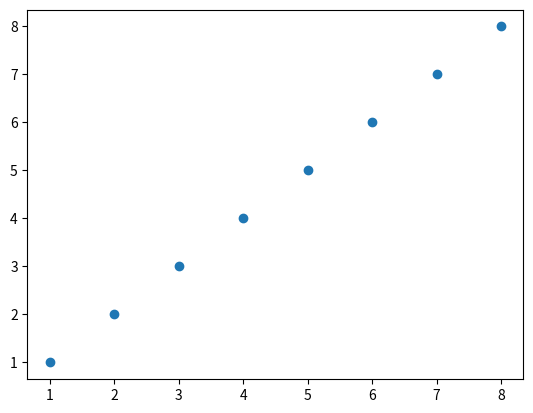
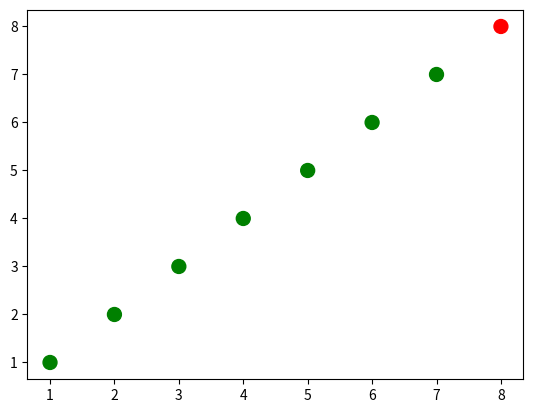
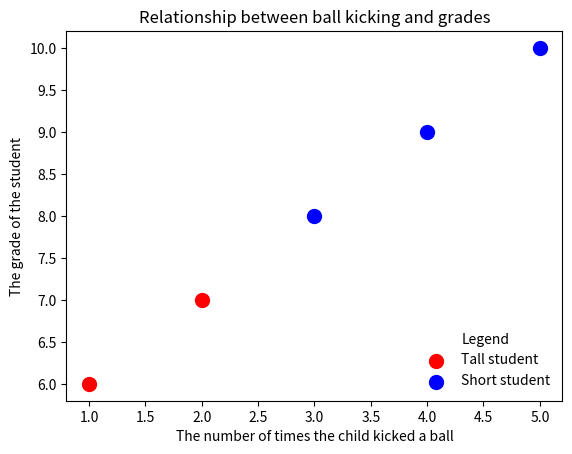

Write the Python code that produced these figures, in order.
#Cosas para recordar:
#a) pyplot va a recuperar la figura actual con la funcion gcf y luego obtiene los ejes actuales con la funcion gca.
#b) pyplot solo imita el API del objeto axis. Tu puedes llamar la funcion plot contra el modulo pyplot.
#c) la declaracion de funciones en matplotlib termina con un conjunto de argumentos.

## Scatter plot (grafico de puntos).
# Grafico en 2 dimensiones

import matplotlib.pyplot as plt
import numpy as np

x = np.array([1,2,3,4,5,6,7,8])
y = x
plt.figure()
plt.scatter(x,y)
plt.savefig('scatter_plot.pdf')

## Creemos una lista con puntos de color verte y hagamos que el último punto sea de color rojo.
x = np.array([1,2,3,4,5,6,7,8])
y = x
colors = ['green']*(len(x)-1)
colors.append('red')
plt.figure()
#   funcion x, y , tamaño puntos, colores
plt.scatter(x,y, s=100, c=colors)
plt.savefig('scatter_plot2.pdf')

## metodo zip: toma un numero de iterables y crea una tupla como salida, pareando elementos basados en el index.
#              por lo tanto si tenemos 2 listas de numeros, zip tomara el primero de cada lista y creará una tupla, luego el segundo de cada lista y creara otra tupla, etc.
# ejemplo
zip_generator = zip([1,2,3,4,5], [6,7,8,9,10])
print(list(zip_generator))

## Otra opcion es pasar a una variable x e y las lista por separado. Para eso usamos la funcion zip, pero de la siguiente forma
zip_generator = zip([1,2,3,4,5], [6,7,8,9,10])
x,y = zip(*zip_generator)
print(x)
print(y)

##Ahora tomemos estas 2 listas y usemoslas para graficar un scatter plot
plt.figure()
plt.scatter(x[:2], y[:2], s=100, c='red', label='Tall student')
plt.scatter(x[2:], y[2:], s=100, c='blue', label='Short student')
plt.xlabel('The number of times the child kicked a ball')
plt.ylabel('The grade of the student')
plt.title('Relationship between ball kicking and grades')
plt.legend(loc=4, frameon=False, title='Legend') #loc: posicion en el plot. frameon=Encerramos o no en un cuadro. title:Titulo
plt.savefig('scatter_plot3.pdf')

## La leyenda en si misma es un artist, por lo que puede contener childrens. Creemos una rutina que que recursivamente vaya a traves de la losta de childrens en un artist
child = plt.gca().get_children()
for c in child:
    print(c)
# La leyenda esta en el penultimo espacio de la lista.
legend = plt.gca().get_children()[-2]
print(legend.get_children()[0].get_children()[1].get_children()[0].get_children())
#Verificamos si el objeto es un artista. Si lo es, imprimimos el nombre
from matplotlib.artist import Artist
def rec_gc(art, depth=0):
    if isinstance(art, Artist):
        # increase the depth for pretty printing
        print("  " * depth + str(art))
        for child in art.get_children():
            rec_gc(child, depth+2)
rec_gc(legend)
